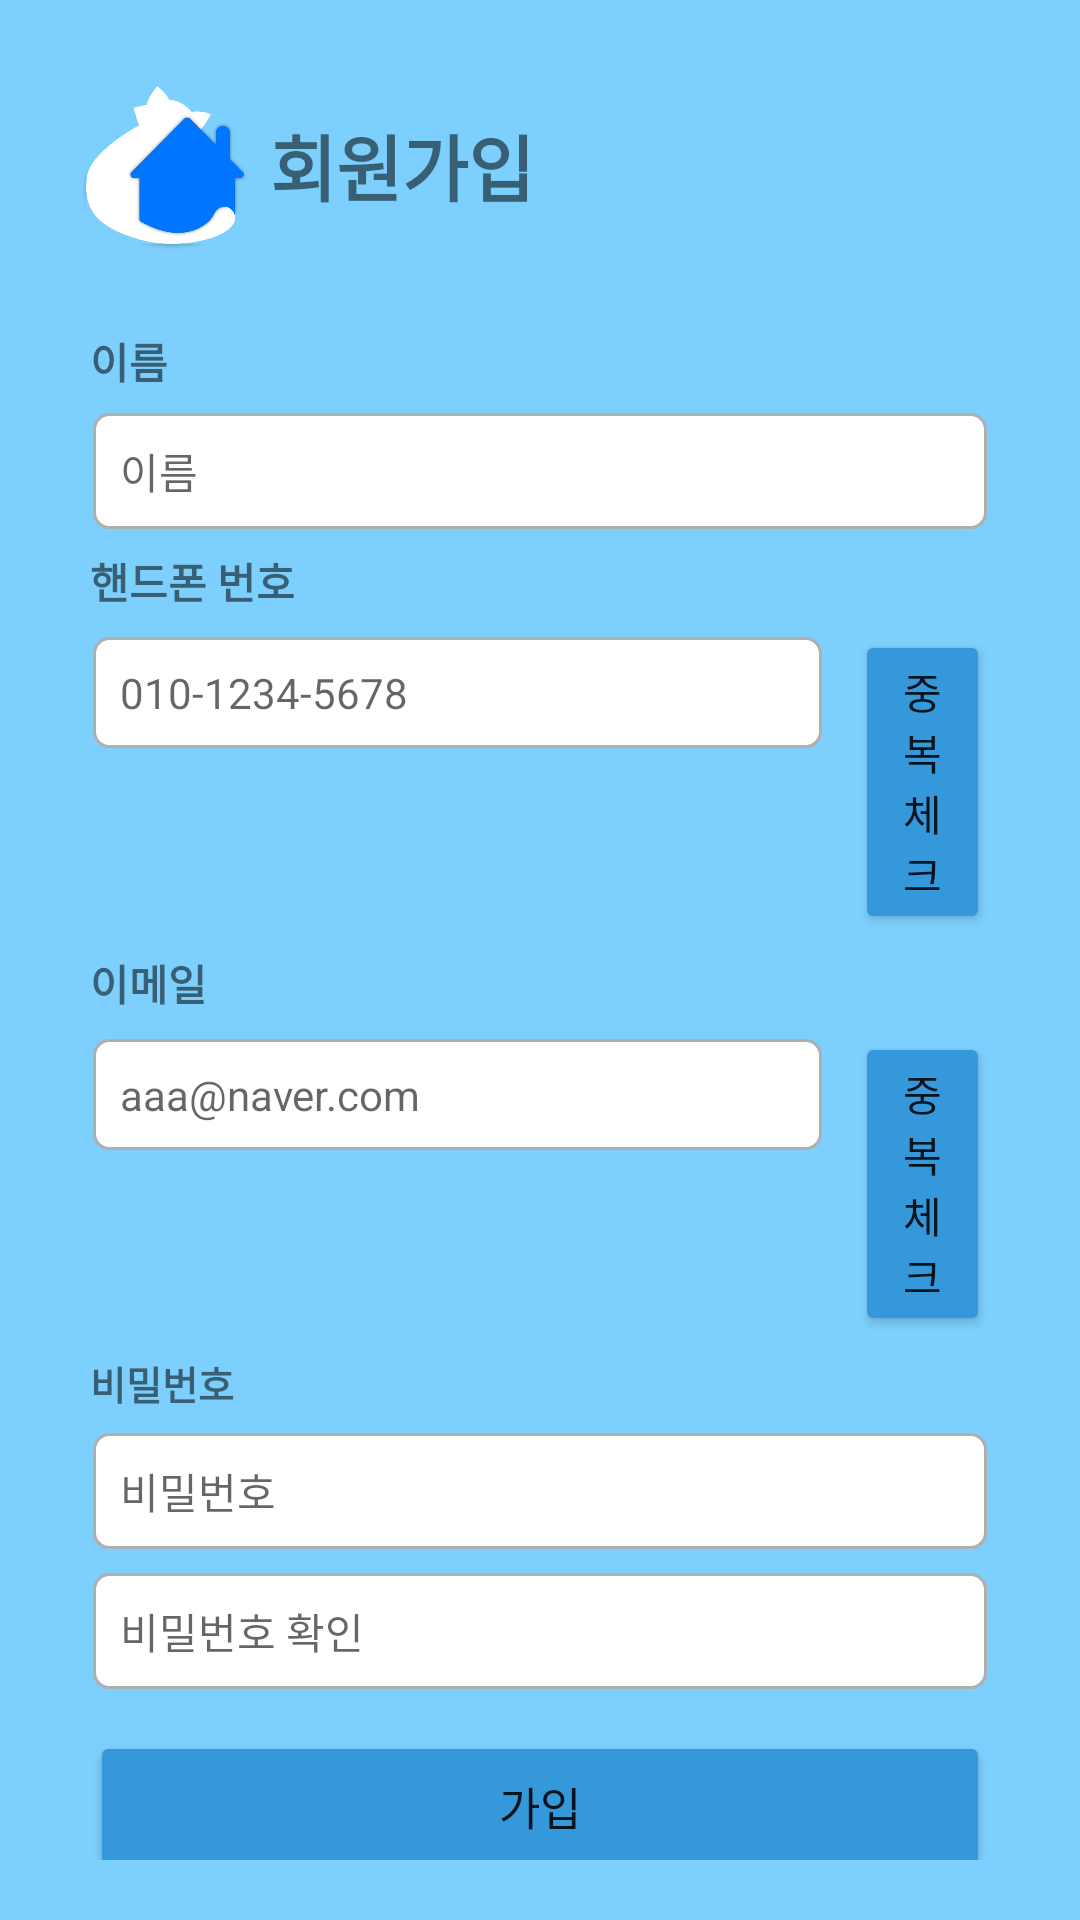

Here is an Android app screen rendered from its layout file. Give the layout XML and the strings, colors and styles it references.
<!-- AndroidManifest.xml: application theme Theme.Pethotel -->
<!-- res/layout/activity_register.xml -->
<?xml version="1.0" encoding="utf-8"?>
<androidx.constraintlayout.widget.ConstraintLayout xmlns:android="http://schemas.android.com/apk/res/android"
    xmlns:app="http://schemas.android.com/apk/res-auto"
    xmlns:tools="http://schemas.android.com/tools"
    android:layout_width="match_parent"
    android:layout_height="match_parent"
    android:background="#7DCFFD"
    tools:context=".RegisterActivity">

    <LinearLayout
        android:layout_width="match_parent"
        android:layout_height="match_parent"
        android:layout_margin="20dp"
        android:orientation="vertical"
        app:layout_constraintBottom_toBottomOf="parent"
        app:layout_constraintEnd_toEndOf="parent"
        app:layout_constraintStart_toStartOf="parent"
        app:layout_constraintTop_toTopOf="parent">

        <LinearLayout
            android:layout_width="wrap_content"
            android:layout_height="wrap_content"
            android:orientation="horizontal">

            <ImageView
                android:layout_width="70dp"
                android:layout_height="70dp"
                app:srcCompat="@drawable/icon1" />

            <TextView
                android:layout_width="wrap_content"
                android:layout_height="wrap_content"
                android:layout_gravity="center_vertical"
                android:text="회원가입"
                android:textSize="24sp"
                android:textStyle="bold" />
        </LinearLayout>

        <TextView
            android:layout_width="match_parent"
            android:layout_height="wrap_content"
            android:layout_marginLeft="10dp"
            android:layout_marginTop="20dp"
            android:layout_marginRight="10dp"
            android:layout_marginBottom="3dp"
            android:text="이름"
            android:textSize="14sp"
            android:textStyle="bold" />

        <EditText
            android:id="@+id/editName"
            android:layout_width="match_parent"
            android:layout_height="wrap_content"
            android:layout_marginLeft="10dp"
            android:layout_marginTop="3dp"
            android:layout_marginRight="10dp"
            android:layout_marginBottom="3dp"
            android:background="@drawable/edittext2"
            android:ems="10"
            android:hint="이름"
            android:inputType="textPersonName"
            android:padding="10dp"
            android:textSize="14sp" />

        <TextView
            android:id="@+id/txtCoupon"
            android:layout_width="match_parent"
            android:layout_height="wrap_content"
            android:layout_marginLeft="10dp"
            android:layout_marginTop="3dp"
            android:layout_marginRight="10dp"
            android:layout_marginBottom="3dp"
            android:text="핸드폰 번호"
            android:textSize="14sp"
            android:textStyle="bold" />

        <LinearLayout
            android:layout_width="match_parent"
            android:layout_height="wrap_content"
            android:layout_marginTop="3dp"
            android:layout_marginBottom="3dp"
            android:orientation="horizontal">

            <EditText
                android:id="@+id/editPhone"
                android:layout_width="wrap_content"
                android:layout_height="wrap_content"
                android:layout_marginLeft="10dp"
                android:layout_marginRight="10dp"
                android:background="@drawable/edittext2"
                android:ems="15"
                android:hint="010-1234-5678"
                android:inputType="textPersonName"
                android:padding="10dp"
                android:textSize="14sp" />

            <Button
                android:id="@+id/btnPhoneCheck"
                android:layout_width="wrap_content"
                android:layout_height="wrap_content"
                android:layout_marginRight="10dp"
                android:backgroundTint="#3498DB"
                android:text="중복 체크" />
        </LinearLayout>

        <TextView
            android:id="@+id/textView5"
            android:layout_width="match_parent"
            android:layout_height="wrap_content"
            android:layout_marginLeft="10dp"
            android:layout_marginTop="3dp"
            android:layout_marginRight="10dp"
            android:layout_marginBottom="3dp"
            android:text="이메일"
            android:textSize="14sp"
            android:textStyle="bold" />

        <LinearLayout
            android:layout_width="match_parent"
            android:layout_height="wrap_content"
            android:layout_marginTop="3dp"
            android:layout_marginBottom="3dp"
            android:orientation="horizontal">

            <EditText
                android:id="@+id/editEmail"
                android:layout_width="wrap_content"
                android:layout_height="wrap_content"
                android:layout_marginLeft="10dp"
                android:layout_marginRight="10dp"
                android:background="@drawable/edittext2"
                android:ems="15"
                android:hint="aaa@naver.com"
                android:inputType="textEmailAddress"
                android:padding="10dp"
                android:textSize="14sp" />

            <Button
                android:id="@+id/btnEmailCheck"
                android:layout_width="wrap_content"
                android:layout_height="wrap_content"
                android:layout_marginRight="10dp"
                android:backgroundTint="#3498DB"
                android:text="중복 체크"/>
        </LinearLayout>

        <TextView
            android:id="@+id/textView6"
            android:layout_width="match_parent"
            android:layout_height="wrap_content"
            android:layout_marginLeft="10dp"
            android:layout_marginTop="3dp"
            android:layout_marginRight="10dp"
            android:layout_marginBottom="3dp"
            android:text="비밀번호"
            android:textSize="13sp"
            android:textStyle="bold" />

        <EditText
            android:id="@+id/editPassword"
            android:layout_width="match_parent"
            android:layout_height="wrap_content"
            android:layout_marginLeft="10dp"
            android:layout_marginTop="3dp"
            android:layout_marginRight="10dp"
            android:layout_marginBottom="3dp"
            android:background="@drawable/edittext2"
            android:ems="14"
            android:hint="비밀번호"
            android:inputType="textPassword"
            android:padding="10dp"
            android:textSize="14sp" />

        <EditText
            android:id="@+id/editPasswordCheck"
            android:layout_width="match_parent"
            android:layout_height="wrap_content"
            android:layout_marginLeft="10dp"
            android:layout_marginTop="3dp"
            android:layout_marginRight="10dp"
            android:layout_marginBottom="3dp"
            android:background="@drawable/edittext2"
            android:ems="14"
            android:hint="비밀번호 확인"
            android:inputType="textPassword"
            android:padding="10dp"
            android:textSize="14sp" />

        <Button
            android:id="@+id/btnLogin"
            android:layout_width="match_parent"
            android:layout_height="50dp"
            android:layout_marginLeft="10dp"
            android:layout_marginTop="10dp"
            android:layout_marginRight="10dp"
            android:backgroundTint="#3498DB"
            android:text="가입"
            android:textSize="15sp" />

    </LinearLayout>

</androidx.constraintlayout.widget.ConstraintLayout>
<!-- resources referenced by this layout -->
<resources>
  <!-- drawable edittext2 (drawable) -->
  <?xml version="1.0" encoding="utf-8"?>
  <layer-list xmlns:android="http://schemas.android.com/apk/res/android">
  
      <item
          android:bottom="1dp"
          android:left="1dp"
          android:right="1dp"
          android:top="1dp">
          <shape android:shape="rectangle" >
              <stroke
                  android:width="1dp"
                  android:color="#AFAFAF" />
              <solid android:color="#FFFFFF" />
              <corners
                  android:bottomRightRadius="5dp"
                  android:bottomLeftRadius="5dp"
                  android:topLeftRadius="5dp"
                  android:topRightRadius="5dp"/>
          </shape>
      </item>
  </layer-list>
  <!-- drawable icon1: png bitmap (drawable, 58403 bytes) -->
  <style name="Theme.Pethotel" parent="Theme.MaterialComponents.DayNight.DarkActionBar">
          
          <item name="colorPrimary">@color/purple_500</item>
          <item name="colorPrimaryVariant">@color/purple_700</item>
          <item name="colorOnPrimary">@color/white</item>
          
          <item name="colorSecondary">@color/teal_200</item>
          <item name="colorSecondaryVariant">@color/teal_700</item>
          <item name="colorOnSecondary">@color/black</item>
          
          <item name="android:statusBarColor">?attr/colorPrimaryVariant</item>
          
          <item name="windowNoTitle">true</item>
          <item name="android:windowFullscreen">true</item>
      </style>
  <!-- not gathered from this repository: default colours our renderer supplied (Android Studio template values) -->
  <color name="purple_500">#FF6200EE</color>
  <color name="purple_700">#FF3700B3</color>
  <color name="teal_200">#FF03DAC5</color>
  <color name="teal_700">#FF018786</color>
  <color name="black">#FF000000</color>
  <color name="white">#FFFFFFFF</color>
</resources>
